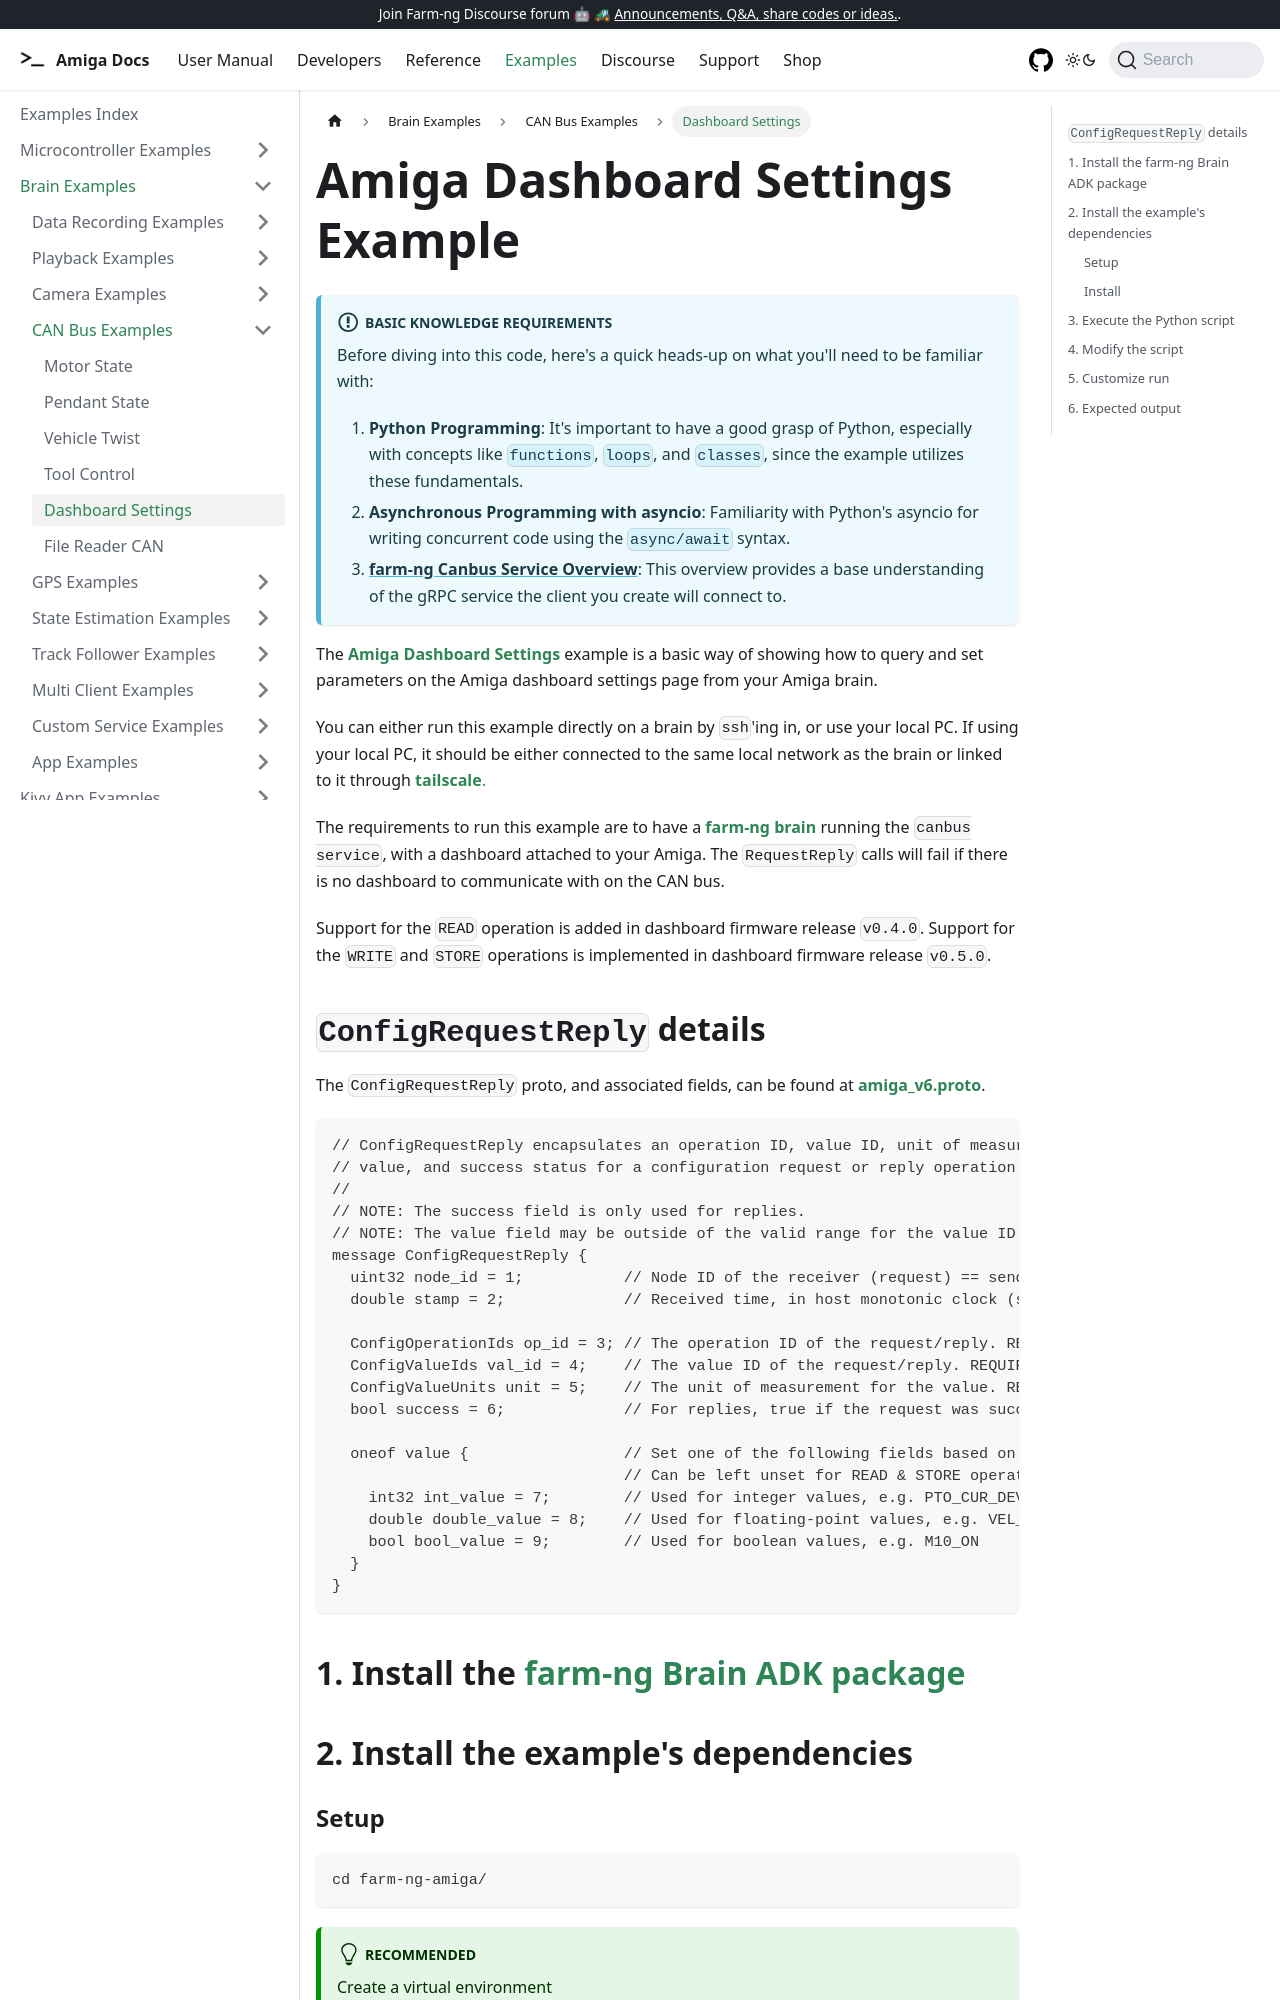

repository: farm-ng/amiga-dev-kit · page: docs/examples/dashboard_settings/index.html · generator: docusaurus

---
id: dashboard-settings
title: Dashboard Settings
---

# Amiga Dashboard Settings Example

:::info Basic Knowledge Requirements

Before diving into this code, here's a quick heads-up on what you'll need to be familiar with:

1. **Python Programming**: It's important to have a good grasp of Python, especially with concepts
like `functions`, `loops`, and `classes`, since the example utilizes these fundamentals.
2. **Asynchronous Programming with asyncio**: Familiarity with Python's asyncio for writing concurrent
code using the `async/await` syntax.
3. [**farm-ng Canbus Service Overview**](/docs/concepts/canbus_service):
This overview provides a base understanding of the gRPC service the client you create will connect to.
:::

The [**Amiga Dashboard Settings**](https://github.com/farm-ng/farm-ng-amiga/blob/main/py/examples/dashboard_settings/main.py)
example is a basic way of showing how to query and set parameters
on the Amiga dashboard settings page from your Amiga brain.

You can either run this example directly on a brain by `ssh`'ing in, or use your local PC.
If using your local PC, it should be either connected to the same local network as the brain
or linked to it through [**tailscale**.](https://tailscale.com/)

The requirements to run this example are to have a
[**farm-ng brain**](/docs/brain/) running the `canbus service`, with a dashboard attached to your Amiga.
The `RequestReply` calls will fail if there is no dashboard to communicate with on the CAN bus.

Support for the `READ` operation is added in dashboard firmware release `v0.4.0`.
Support for the `WRITE` and `STORE` operations is implemented in dashboard firmware release `v0.5.0`.
